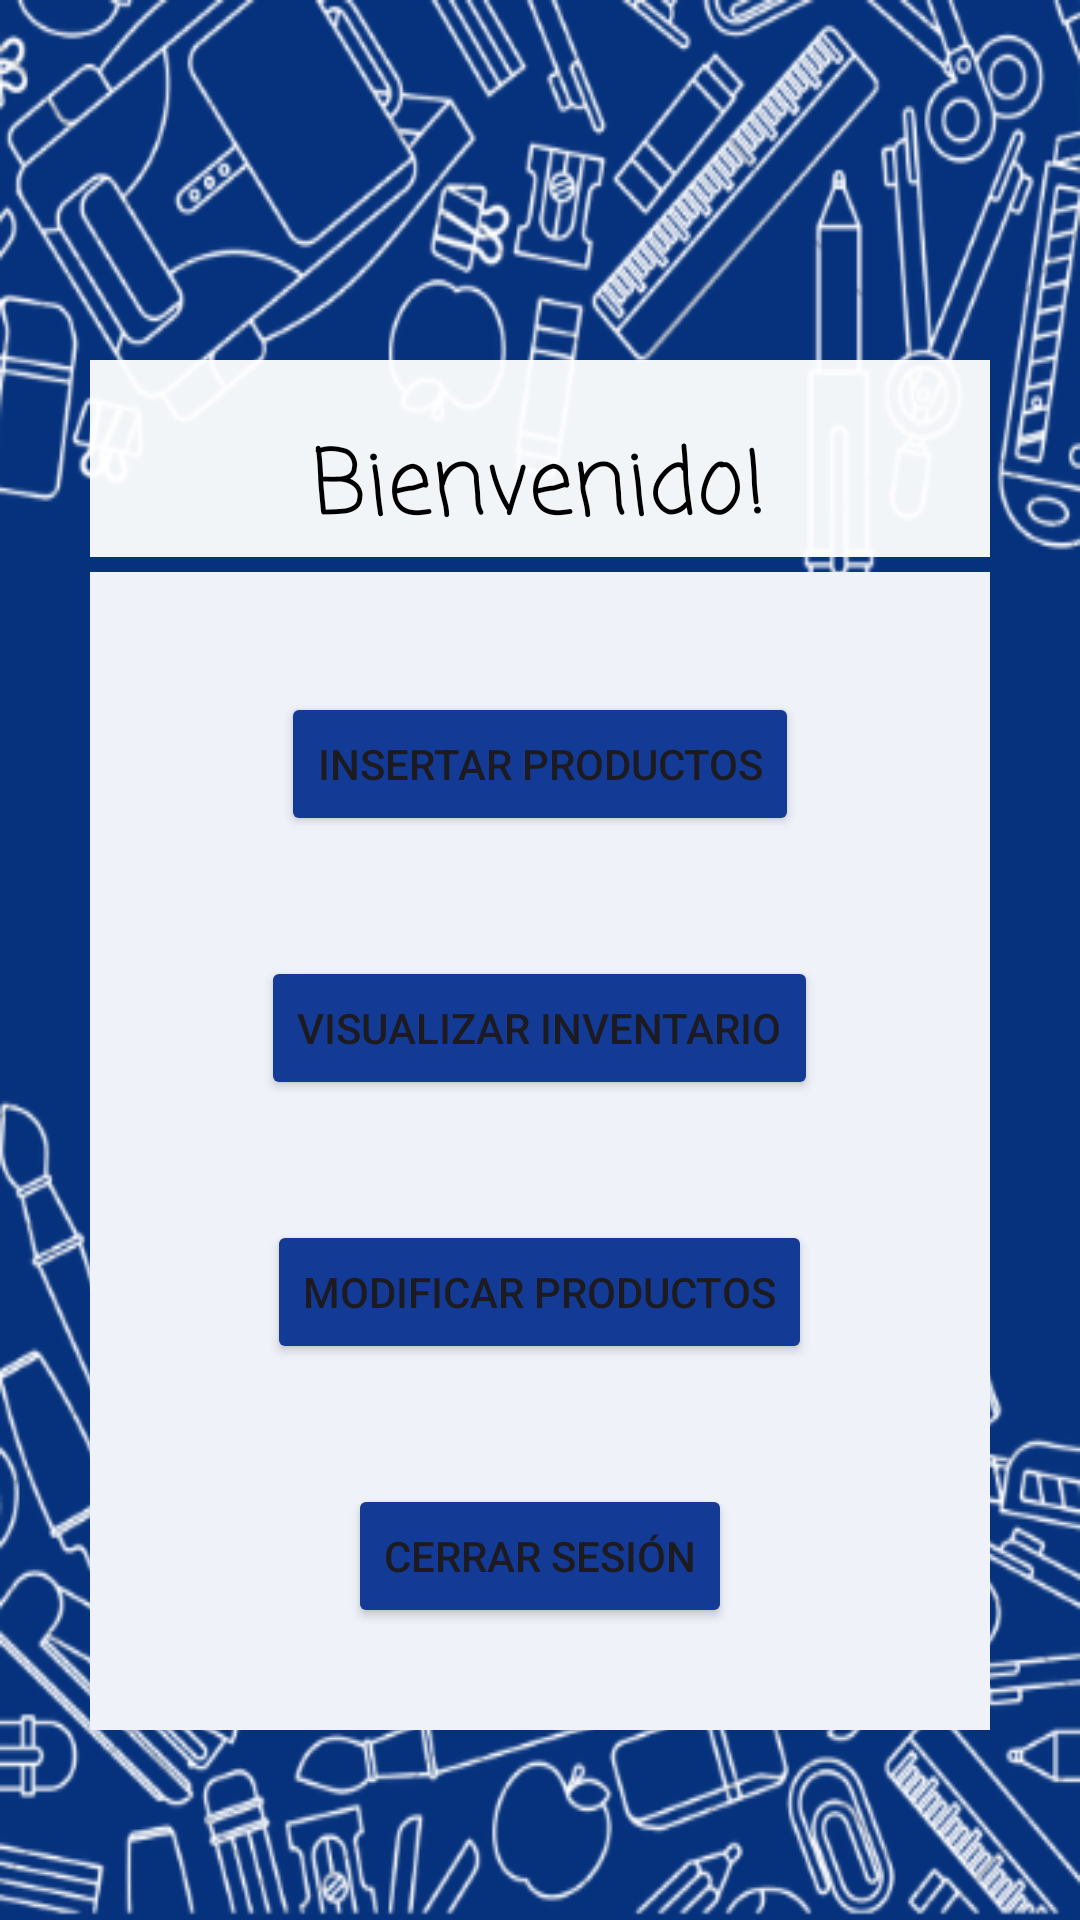

Android layout source for this screen:
<!-- AndroidManifest.xml: application theme Theme.PapeAnDi -->
<!-- res/layout/activity_inicio.xml -->
<?xml version="1.0" encoding="utf-8"?>
<LinearLayout xmlns:android="http://schemas.android.com/apk/res/android"
    xmlns:app="http://schemas.android.com/apk/res-auto"
    xmlns:tools="http://schemas.android.com/tools"
    android:layout_width="match_parent"
    android:layout_height="match_parent"
    tools:context=".MainActivity"
    android:orientation="vertical"
    android:background="@drawable/fondoapp">

    <LinearLayout
        android:layout_width="300dp"
        android:layout_height="wrap_content"
        android:layout_gravity="center"
        android:layout_marginTop="120dp"
        android:background="#f2ffffff"
        android:orientation="vertical">

        <TextView
            android:id="@+id/textView"
            android:layout_width="wrap_content"
            android:layout_height="wrap_content"
            android:layout_gravity="center"
            android:layout_marginTop="20dp"
            android:fontFamily="casual"
            android:text="Bienvenido!"
            android:textAlignment="center"
            android:textColor="@color/black"
            android:textSize="30dp" />
    </LinearLayout>

    <LinearLayout
        android:layout_width="300dp"
        android:layout_height="386dp"
        android:layout_gravity="center"
        android:layout_marginTop="5dp"
        android:background="#eff2f9"
        android:orientation="vertical">

        <Button
            android:id="@+id/btnInsertarp"
            android:layout_width="wrap_content"
            android:layout_height="wrap_content"
            android:layout_gravity="center"
            android:layout_marginTop="40dp"
            android:backgroundTint="#133A94"
            android:text="Insertar Productos" />
        <Button
            android:id="@+id/btnVisualiza"
            android:layout_width="wrap_content"
            android:layout_height="wrap_content"
            android:layout_gravity="center"
            android:layout_marginTop="40dp"
            android:backgroundTint="#133A94"
            android:text="Visualizar Inventario" />

        <Button
            android:id="@+id/btnModificar"
            android:layout_width="wrap_content"
            android:layout_height="wrap_content"
            android:layout_gravity="center"
            android:layout_marginTop="40dp"
            android:backgroundTint="#133A94"
            android:text="Modificar Productos" />


        <Button
            android:id="@+id/btnSalir"
            android:layout_width="wrap_content"
            android:layout_height="wrap_content"
            android:layout_gravity="center"
            android:layout_marginTop="40dp"
            android:backgroundTint="#133A94"
            android:text="Cerrar Sesión" />
    </LinearLayout>

</LinearLayout>
<!-- resources referenced by this layout -->
<resources>
  <!-- drawable fondoapp: png bitmap (drawable, 153618 bytes) -->
  <style name="Theme.PapeAnDi" parent="Base.Theme.PapeAnDi" />
  <style name="Base.Theme.PapeAnDi" parent="Theme.Material3.DayNight.NoActionBar">
          
          
          <item name="colorPrimary">#315abc</item>
      </style>
  <!-- not gathered from this repository: default colours our renderer supplied (Android Studio template values) -->
  <color name="black">#FF000000</color>
</resources>
